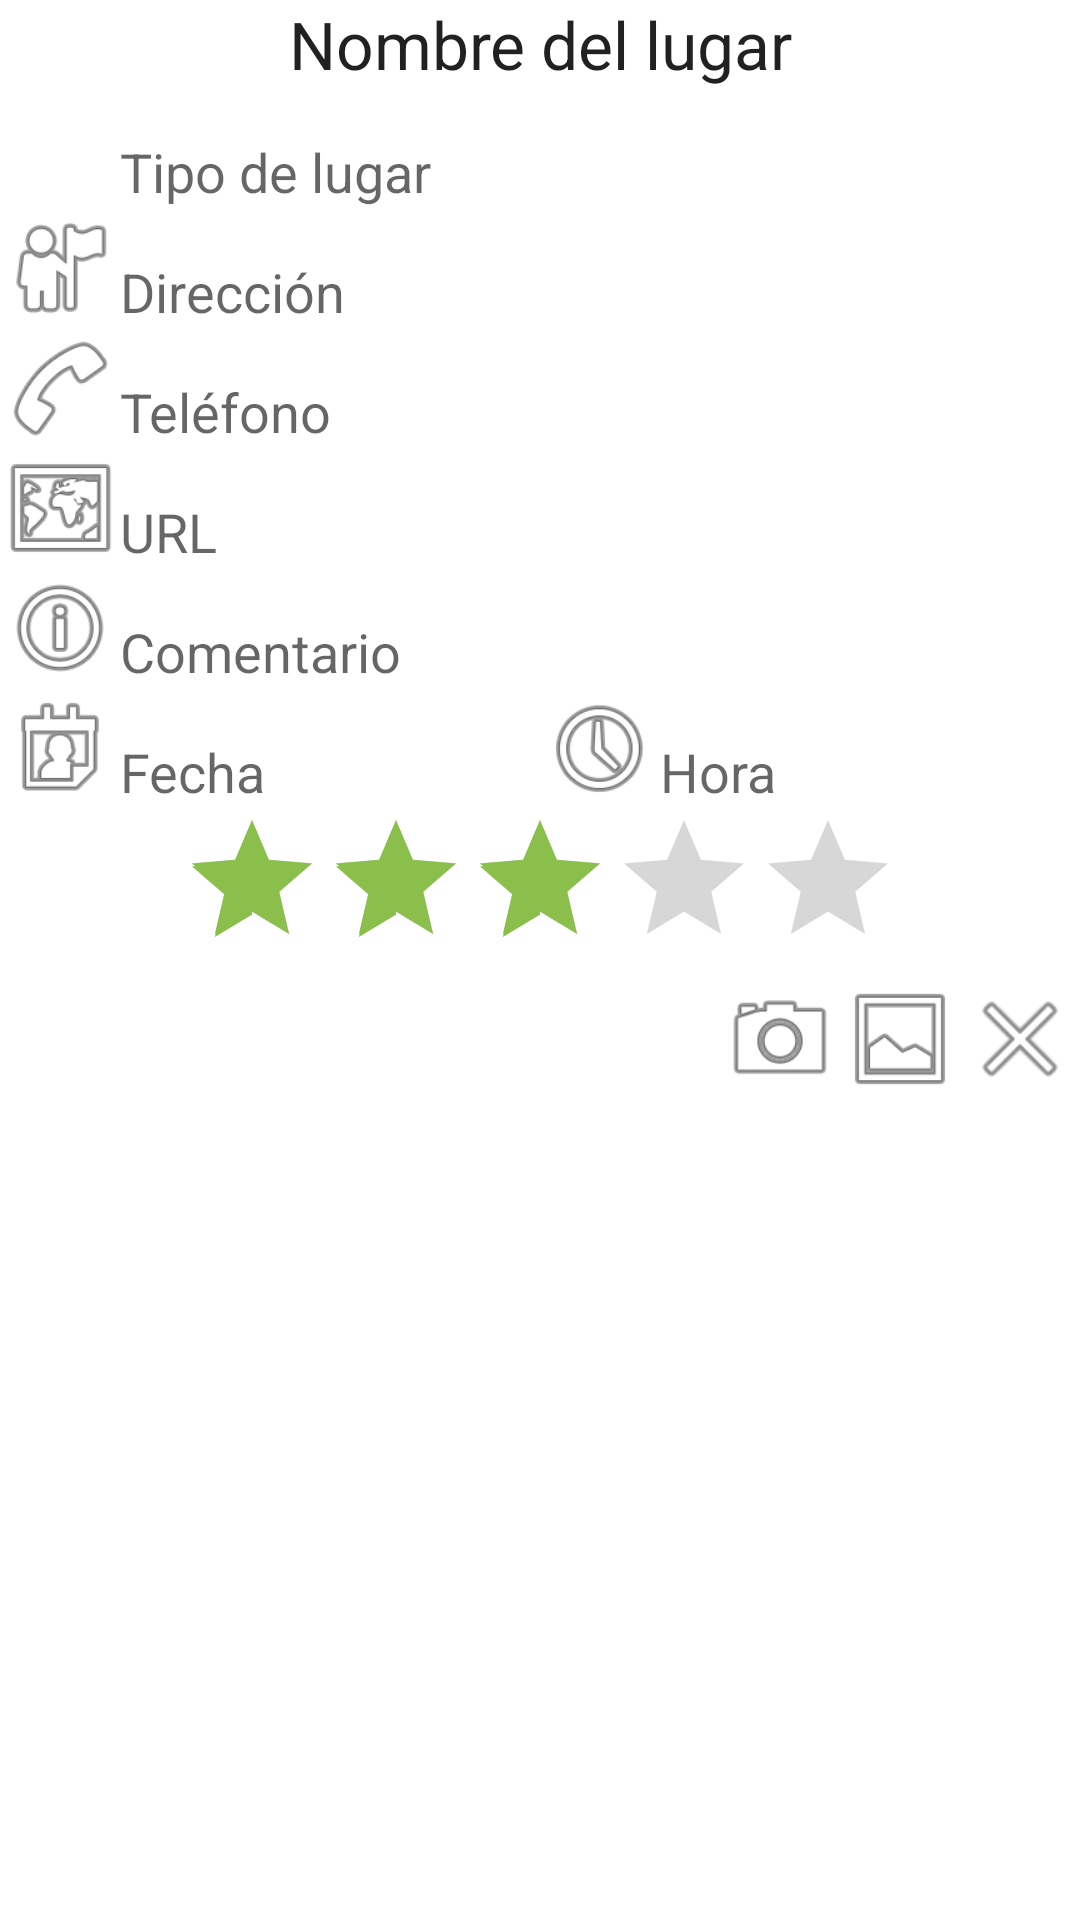

Reconstruct the res/layout file that produces this screen, plus the resources it refers to.
<!-- AndroidManifest.xml: application theme Theme.LugaresNeiva -->
<!-- res/layout/vista_lugar.xml -->
<?xml version="1.0" encoding="utf-8"?>

<ScrollView xmlns:android="http://schemas.android.com/apk/res/android"
    xmlns:tools="http://schemas.android.com/tools"
    android:id="@+id/scrollView1"
    android:layout_width="match_parent"
    android:layout_height="wrap_content" >

    <LinearLayout
        android:layout_width="match_parent"
        android:layout_height="wrap_content"
        android:orientation="vertical">

        <TextView
            android:id="@+id/nombre"
            android:layout_width="match_parent"
            android:layout_height="wrap_content"
            android:layout_gravity="center_vertical"
            android:gravity="center"
            android:text="@string/nombre_del_lugar"
            android:textAppearance="?android:attr/textAppearanceLarge" />

        <LinearLayout
            android:layout_width="match_parent"
            android:layout_height="wrap_content"
            android:orientation="horizontal">

            <ImageView
                android:id="@+id/logo_tipo"
                android:layout_width="40dp"
                android:layout_height="40dp"
                android:contentDescription="@string/logo_del_tipo"
                android:src="@drawable/otros" />

            <TextView
                android:id="@+id/tipo"
                android:layout_width="match_parent"
                android:layout_height="wrap_content"
                android:layout_gravity="bottom"
                android:text="Tipo de lugar"
                android:textAppearance="?android:attr/textAppearanceMedium" />
        </LinearLayout>

        <LinearLayout
            android:id="@+id/barra_mapa"
            android:layout_width="match_parent"
            android:layout_height="wrap_content"
            android:orientation="horizontal">

            <ImageView
                android:id="@+id/logo_direccion"
                android:layout_width="40dp"
                android:layout_height="40dp"
                android:contentDescription="logo de la dirección"
                android:src="@android:drawable/ic_menu_myplaces" />

            <TextView
                android:id="@+id/direccion"
                android:layout_width="match_parent"
                android:layout_height="wrap_content"
                android:layout_gravity="bottom"
                android:text="Dirección"
                android:textAppearance="?android:attr/textAppearanceMedium" />
        </LinearLayout>

        <LinearLayout
            android:id="@+id/barra_telefono"
            android:layout_width="match_parent"
            android:layout_height="wrap_content"
            android:orientation="horizontal">

            <ImageView
                android:id="@+id/logo_telefono"
                android:layout_width="40dp"
                android:layout_height="40dp"
                android:contentDescription="logo del teléfono"
                android:src="@android:drawable/ic_menu_call"
                tools:ignore="ImageContrastCheck" />

            <TextView
                android:id="@+id/telefono"
                android:layout_width="match_parent"
                android:layout_height="wrap_content"
                android:layout_gravity="bottom"
                android:text="Teléfono"
                android:textAppearance="?android:attr/textAppearanceMedium" />
        </LinearLayout>

        <LinearLayout
            android:id="@+id/barra_url"
            android:layout_width="match_parent"
            android:layout_height="wrap_content"
            android:orientation="horizontal">

            <ImageView
                android:id="@+id/logo_url"
                android:layout_width="40dp"
                android:layout_height="40dp"
                android:contentDescription="logo de Url"
                android:src="@android:drawable/ic_menu_mapmode" />

            <TextView
                android:id="@+id/url"
                android:layout_width="match_parent"
                android:layout_height="wrap_content"
                android:layout_gravity="bottom"
                android:text="URL"
                android:textAppearance="?android:attr/textAppearanceMedium" />
        </LinearLayout>

        <LinearLayout
            android:layout_width="match_parent"
            android:layout_height="wrap_content"
            android:orientation="horizontal">

            <ImageView
                android:id="@+id/logo_comentario"
                android:layout_width="40dp"
                android:layout_height="40dp"
                android:contentDescription="logo del comentario"
                android:src="@android:drawable/ic_menu_info_details" />

            <TextView
                android:id="@+id/comentario"
                android:layout_width="match_parent"
                android:layout_height="wrap_content"
                android:layout_gravity="bottom"
                android:text="Comentario"
                android:textAppearance="?android:attr/textAppearanceMedium" />
        </LinearLayout>

        <LinearLayout
            android:layout_width="match_parent"
            android:layout_height="wrap_content"
            android:orientation="horizontal">

            <ImageView
                android:id="@+id/icono_fecha"
                android:layout_width="40dp"
                android:layout_height="40dp"
                android:contentDescription="logo de la fecha"
                android:src="@android:drawable/ic_menu_my_calendar" />

            <TextView
                android:id="@+id/fecha"
                android:layout_width="0dp"
                android:layout_height="wrap_content"
                android:layout_weight="1"
                android:layout_gravity="bottom"
                android:text="Fecha"
                android:textAppearance="?android:attr/textAppearanceMedium" />

            <ImageView
                android:id="@+id/icono_hora"
                android:layout_width="40dp"
                android:layout_height="40dp"
                android:contentDescription="logo de la hora"
                android:src="@android:drawable/ic_menu_recent_history" />

            <TextView
                android:id="@+id/hora"
                android:layout_width="0dp"
                android:layout_height="wrap_content"
                android:layout_gravity="bottom"
                android:text="Hora"
                android:layout_weight="1"
                android:textAppearance="?android:attr/textAppearanceMedium" />
        </LinearLayout>

        <RatingBar
            android:id="@+id/valoracion"
            android:layout_width="wrap_content"
            android:layout_height="wrap_content"
            android:layout_gravity="center_horizontal"
            android:contentDescription="Valoración"
            android:rating="3" />

        <FrameLayout
            android:layout_width="match_parent"
            android:layout_height="wrap_content">

            <ImageView
                android:id="@+id/foto"
                android:layout_width="match_parent"
                android:layout_height="wrap_content"
                android:adjustViewBounds="true"
                android:contentDescription="fotografía"
                android:src="@drawable/foto_epsg" />

            <LinearLayout
                android:layout_width="wrap_content"
                android:layout_height="wrap_content"
                android:layout_gravity="right">

                <ImageView
                    android:id="@+id/camara"
                    android:layout_width="40dp"
                    android:layout_height="40dp"
                    android:contentDescription="logo cámara"
                    android:src="@android:drawable/ic_menu_camera" />

                <ImageView
                    android:id="@+id/galeria"
                    android:layout_width="40dp"
                    android:layout_height="40dp"
                    android:contentDescription="logo galería"
                    android:src="@android:drawable/ic_menu_gallery"
                    tools:ignore="ImageContrastCheck" />

                <ImageView
                    android:id="@+id/eliminar_foto"
                    android:layout_width="40dp"
                    android:layout_height="40dp"
                    android:contentDescription="Eliminar foto"
                    android:src="@android:drawable/ic_menu_close_clear_cancel" />
            </LinearLayout>
        </FrameLayout>
    </LinearLayout>
</ScrollView>
<!-- resources referenced by this layout -->
<resources>
  <string name="logo_del_tipo">Logo del tipo</string>
  <string name="nombre_del_lugar">Nombre del lugar</string>
  <style name="Theme.LugaresNeiva" parent="Theme.MaterialComponents.DayNight.DarkActionBar">
          
          <item name="colorPrimary">@color/primary</item>
          <item name="colorPrimaryVariant">@color/primaryVariant</item>
          <item name="colorOnPrimary">@color/onPrimary</item>
          
          <item name="colorSecondary">@color/secondary</item>
          <item name="colorSecondaryVariant">@color/secondaryVariant</item>
          <item name="colorOnSecondary">@color/onSecondary</item>
          
          <item name="android:statusBarColor" tools:targetApi="l">?attr/colorPrimaryVariant</item>
          
      </style>
  <color name="primary">#027061</color>
  <color name="primaryVariant">#A8E7B1</color>
  <color name="onPrimary">#FFFFFFFF</color>
  <color name="secondary">#89BF4A</color>
  <color name="secondaryVariant">#0997C6</color>
  <color name="onSecondary">#FF000000</color>
</resources>
